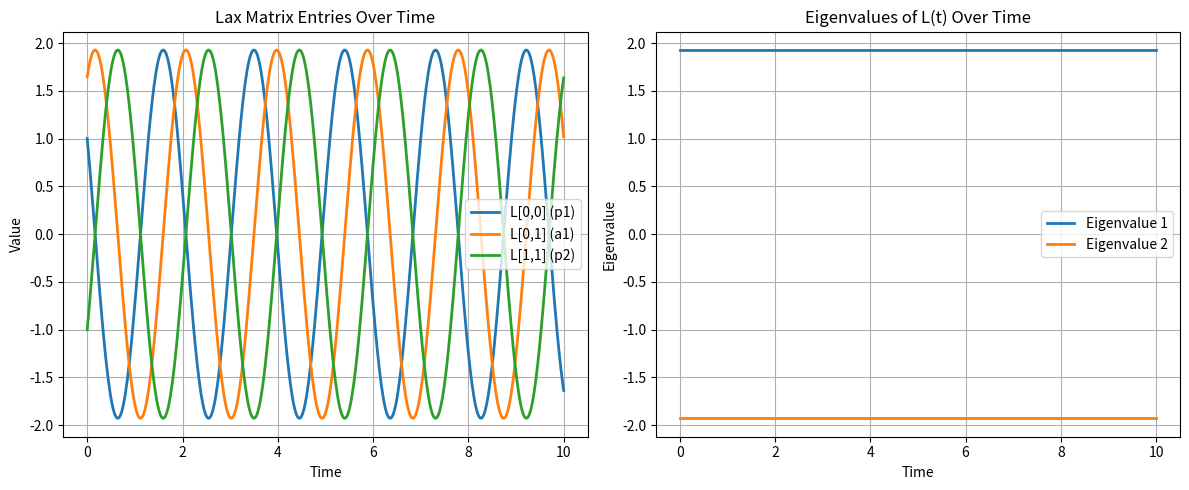

Write the Python code that produced this figure.
import numpy as np
from scipy.linalg import expm
import matplotlib.pyplot as plt

# Initial conditions
p1 = 1.0
p2 = -1.0
q1 = 0.0
q2 = 1.0

# Compute coupling a1
a1 = np.exp((q2 - q1) / 2)

# Lax matrix and B matrix
L0 = np.array([[p1, a1],
               [a1, p2]])

B = np.array([[0, -a1],
              [a1, 0]])

# Time grid
t_vals = np.linspace(0, 10, 500)

# Storage for matrix entries and eigenvalues
L11, L12, L22 = [], [], []
eig1, eig2 = [], []

# Loop over time and compute L(t)
for t in t_vals:
    expBt = expm(t * B)
    exp_minusBt = expm(-t * B)
    Lt = expBt @ L0 @ exp_minusBt

    L11.append(Lt[0, 0])
    L12.append(Lt[0, 1])
    L22.append(Lt[1, 1])

    eigs = np.linalg.eigvals(Lt)
    eig1.append(np.max(eigs))  # max/min to keep ordering consistent
    eig2.append(np.min(eigs))

# Plot matrix entries
plt.figure(figsize=(12, 5))

plt.subplot(1, 2, 1)
plt.plot(t_vals, L11, label="L[0,0] (p1)", lw=2)
plt.plot(t_vals, L12, label="L[0,1] (a1)", lw=2)
plt.plot(t_vals, L22, label="L[1,1] (p2)", lw=2)
plt.title("Lax Matrix Entries Over Time")
plt.xlabel("Time")
plt.ylabel("Value")
plt.legend()
plt.grid(True)

# Plot eigenvalues
plt.subplot(1, 2, 2)
plt.plot(t_vals, eig1, label="Eigenvalue 1", lw=2)
plt.plot(t_vals, eig2, label="Eigenvalue 2", lw=2)
plt.title("Eigenvalues of L(t) Over Time")
plt.xlabel("Time")
plt.ylabel("Eigenvalue")
plt.legend()
plt.grid(True)

plt.tight_layout()
plt.show()

print("Lax matrix entries and eigenvalues computed and plotted successfully.")
# This code computes the time evolution of the Lax matrix and its eigenvalues
# and visualizes them using matplotlib. The Lax matrix is defined by the initial conditions
# and the coupling parameter, and the eigenvalues are computed at each time step.
# The plots show how the matrix entries and eigenvalues change over time.
# Note: Ensure you have the required libraries installed:
# pip install numpy scipy matplotlib

